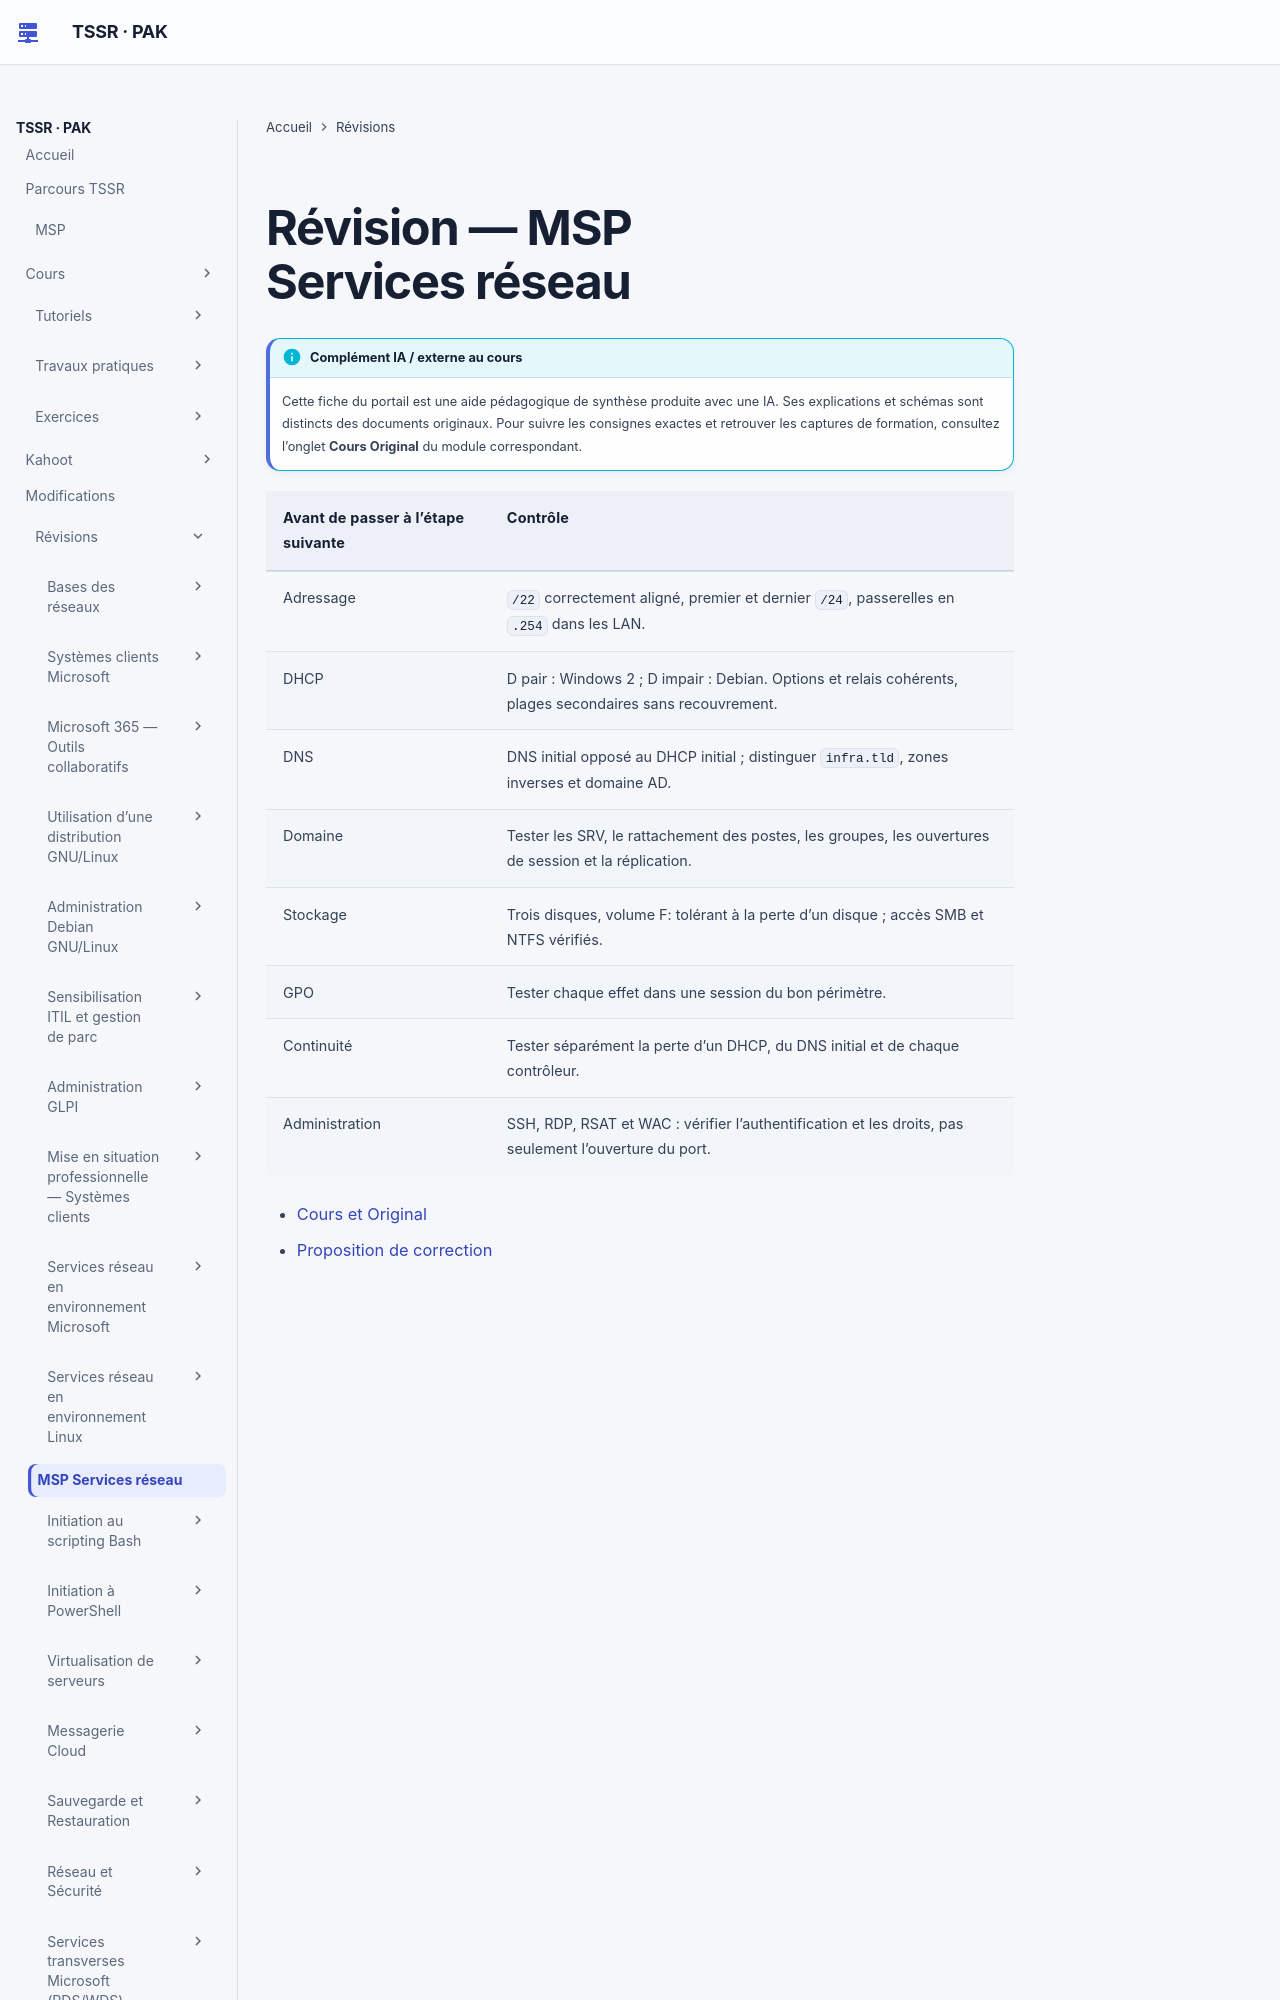

repository: sk34pk25/tssr-cours · page: revision/10-msp-services-reseau/module-01-mise-en-situation-professionnelle-services-reseau/index.html · generator: mkdocs

# Révision — MSP Services réseau

| Avant de passer à l’étape suivante | Contrôle |
|---|---|
| Adressage | `/22` correctement aligné, premier et dernier `/24`, passerelles en `.254` dans les LAN. |
| DHCP | D pair : Windows 2 ; D impair : Debian. Options et relais cohérents, plages secondaires sans recouvrement. |
| DNS | DNS initial opposé au DHCP initial ; distinguer `infra.tld`, zones inverses et domaine AD. |
| Domaine | Tester les SRV, le rattachement des postes, les groupes, les ouvertures de session et la réplication. |
| Stockage | Trois disques, volume F: tolérant à la perte d’un disque ; accès SMB et NTFS vérifiés. |
| GPO | Tester chaque effet dans une session du bon périmètre. |
| Continuité | Tester séparément la perte d’un DHCP, du DNS initial et de chaque contrôleur. |
| Administration | SSH, RDP, RSAT et WAC : vérifier l’authentification et les droits, pas seulement l’ouverture du port. |
